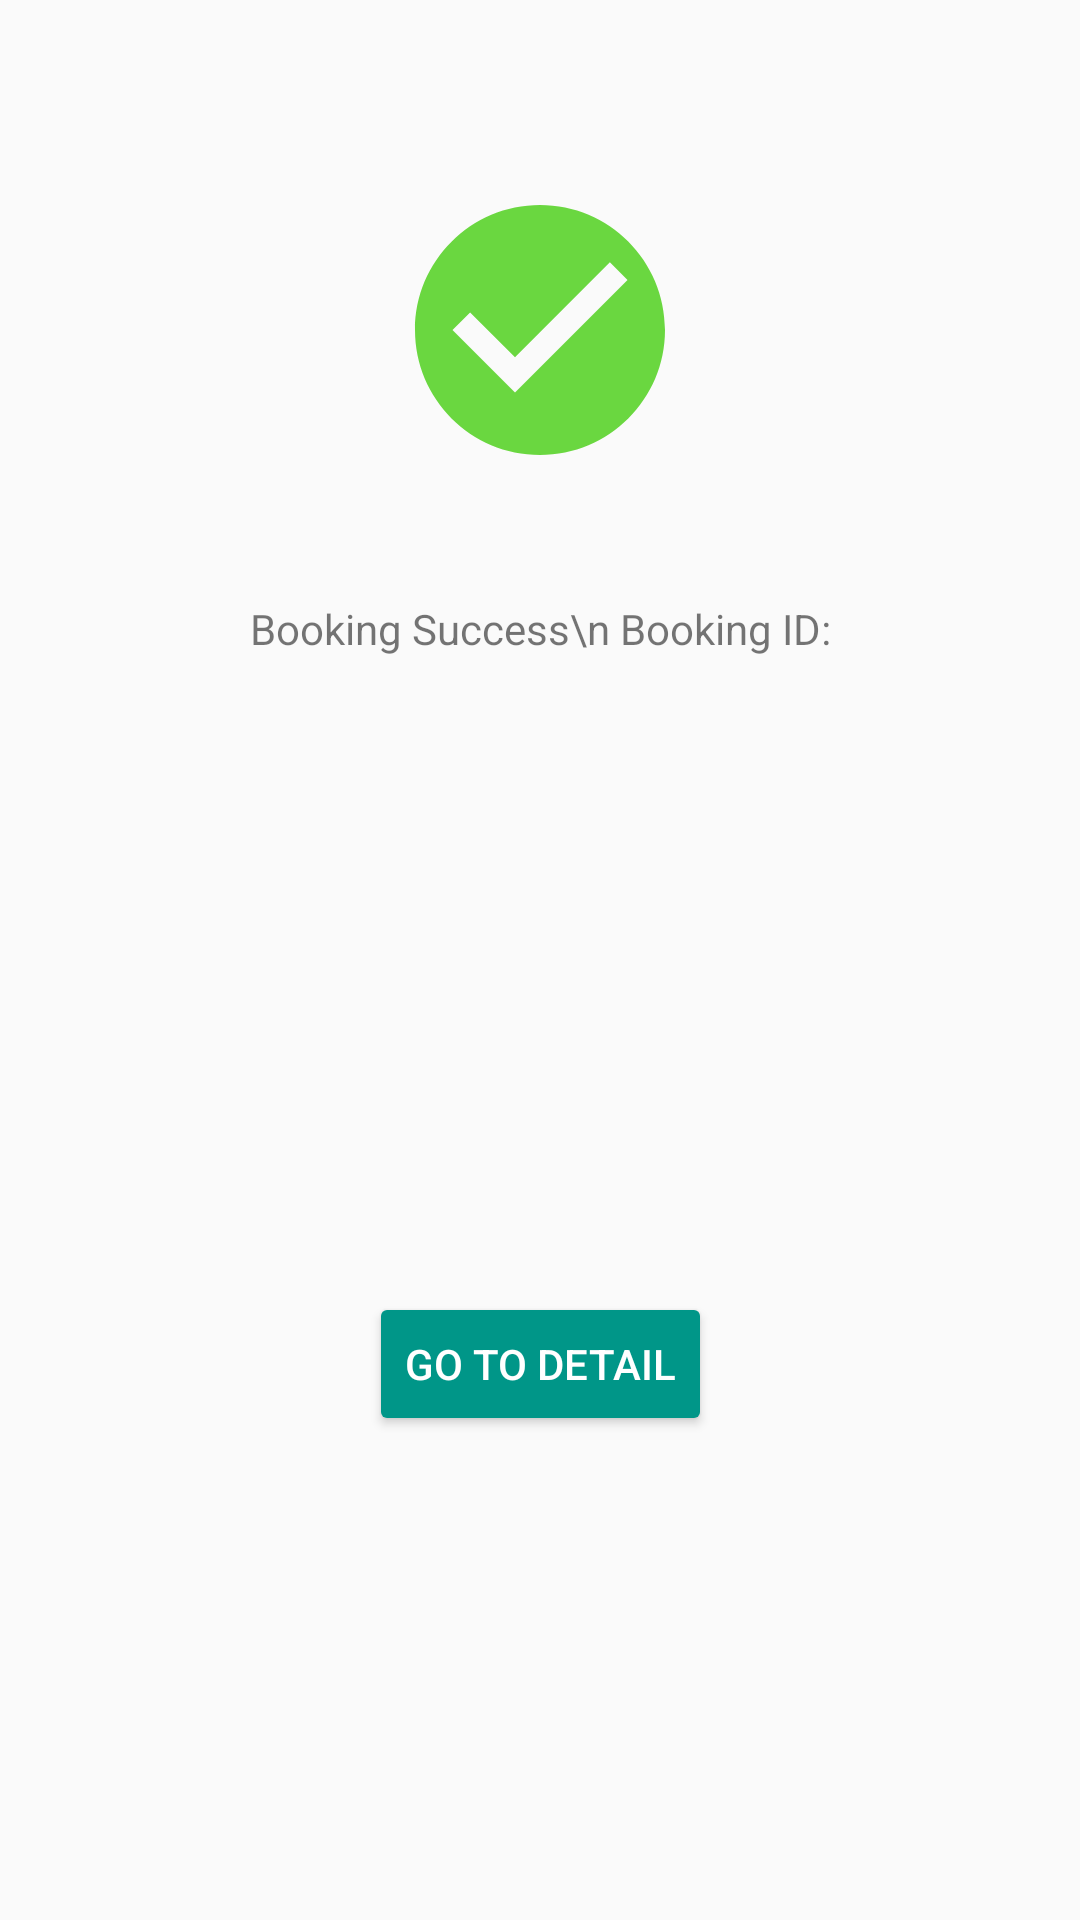

Android layout source for this screen:
<!-- AndroidManifest.xml: application theme AppTheme -->
<!-- res/layout/fragment_booking_response.xml -->
<?xml version="1.0" encoding="utf-8"?>
<androidx.constraintlayout.widget.ConstraintLayout xmlns:android="http://schemas.android.com/apk/res/android"
    android:layout_width="match_parent"
    android:layout_height="match_parent"
    xmlns:app="http://schemas.android.com/apk/res-auto">

    <ImageView
        android:id="@+id/booking_response_imageview"
        android:layout_width="100dp"
        android:layout_height="100dp"
        android:src="@drawable/ic_baseline_check_circle_24"
        app:layout_constraintTop_toTopOf="parent"
        app:layout_constraintLeft_toLeftOf="parent"
        app:layout_constraintRight_toRightOf="parent"
        android:layout_marginTop="60dp"/>

    <TextView
        android:id="@+id/booking_resposne_response_text"
        android:layout_width="wrap_content"
        android:layout_height="wrap_content"
        android:layout_marginTop="40dp"
        android:gravity="center"
        app:layout_constraintTop_toBottomOf="@id/booking_response_imageview"
        app:layout_constraintLeft_toLeftOf="parent"
        app:layout_constraintRight_toRightOf="parent"
        android:text="Booking Success\n Booking ID:"/>

    <Button
        android:id="@+id/booking_response_button"
        android:layout_width="wrap_content"
        android:layout_height="wrap_content"
        android:layout_marginTop="100dp"
        android:layout_marginBottom="50dp"
        android:backgroundTint="@color/green"
        android:textColor="@color/white"
        android:text="Go To Detail"
        app:layout_constraintHorizontal_bias="0.5"
        app:layout_constraintLeft_toLeftOf="parent"
        app:layout_constraintTop_toBottomOf="@id/booking_resposne_response_text"
        app:layout_constraintRight_toRightOf="parent"
        app:layout_constraintBottom_toBottomOf="parent"/>

</androidx.constraintlayout.widget.ConstraintLayout>
<!-- resources referenced by this layout -->
<resources>
  <color name="green">#009688</color>
  <color name="white">#FFFFFF</color>
  <!-- drawable ic_baseline_check_circle_24 (drawable) -->
  <vector android:height="24dp" android:tint="#6AD740"
      android:viewportHeight="24" android:viewportWidth="24"
      android:width="24dp" xmlns:android="http://schemas.android.com/apk/res/android">
      <path android:fillColor="@android:color/white" android:pathData="M12,2C6.48,2 2,6.48 2,12s4.48,10 10,10 10,-4.48 10,-10S17.52,2 12,2zM10,17l-5,-5 1.41,-1.41L10,14.17l7.59,-7.59L19,8l-9,9z"/>
  </vector>
  <style name="AppTheme" parent="Theme.AppCompat.DayNight.DarkActionBar">
          
          <item name="colorPrimary">@color/colorPrimary</item>
          <item name="colorPrimaryDark">@color/colorPrimaryDark</item>
          <item name="colorAccent">@color/colorAccent</item>
      </style>
  <color name="colorPrimary">#009688</color>
  <color name="colorPrimaryDark">#A03930</color>
  <color name="colorAccent">#91D7EE</color>
</resources>
